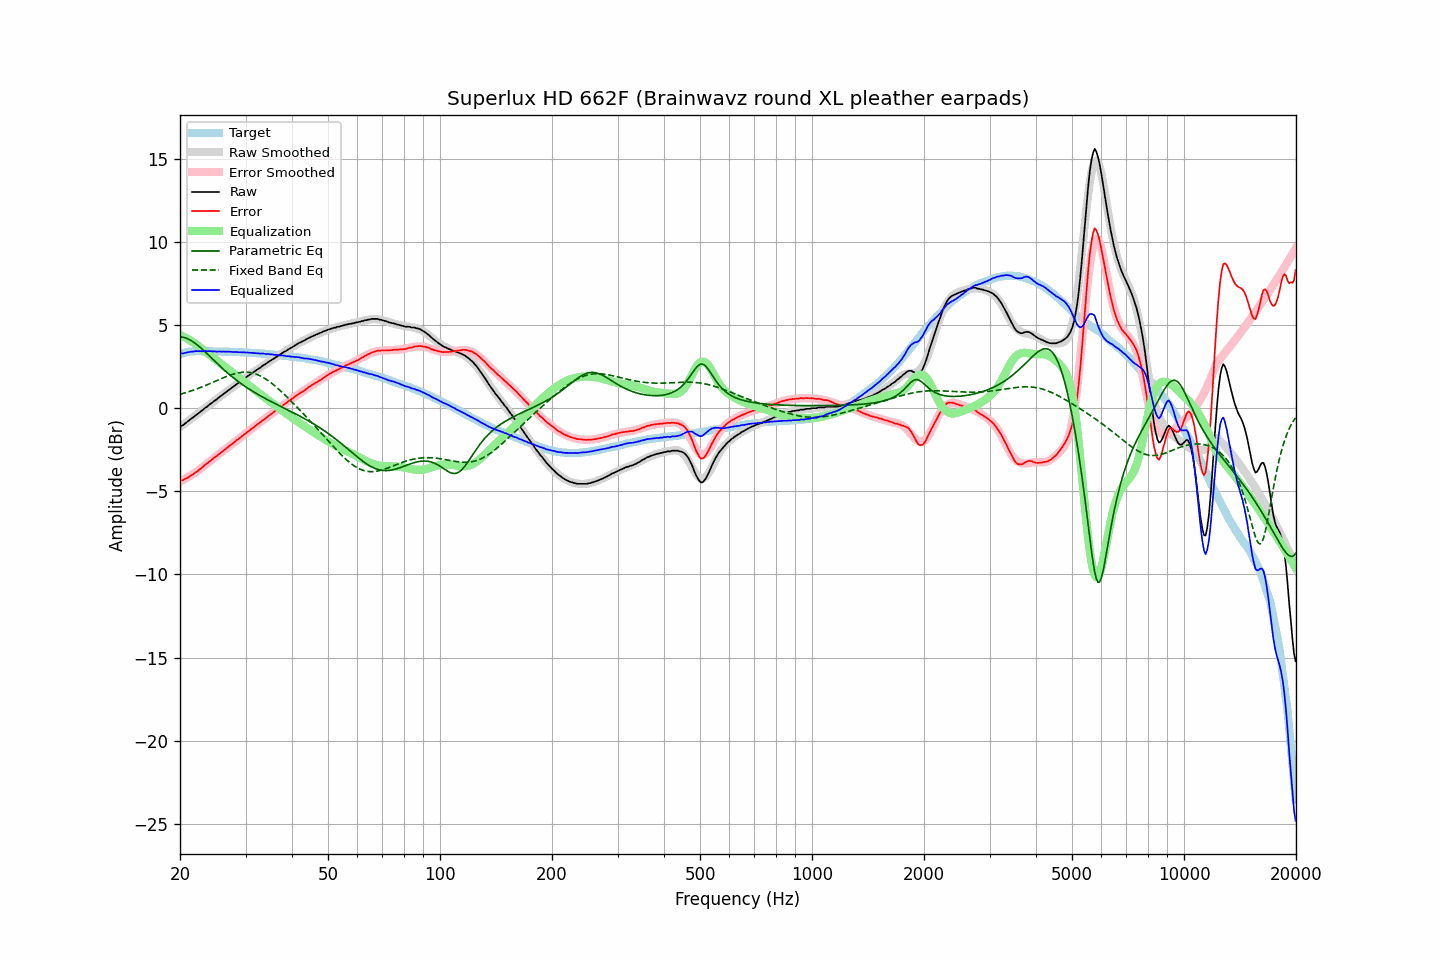

Source data for this figure (header and first rows):
frequency, raw, error, smoothed, error_smoothed, equalization, parametric_eq, fixed_band_eq, equalized_raw, equalized_smoothed, target
20.00, -1.10, -4.35, -1.13, -4.40, 4.40, 4.29, 0.83, 3.30, 3.27, 3.25
20.20, -1.06, -4.34, -1.06, -4.36, 4.36, 4.28, 0.86, 3.30, 3.29, 3.28
20.40, -1.02, -4.33, -0.99, -4.31, 4.31, 4.26, 0.89, 3.29, 3.31, 3.31
20.61, -0.93, -4.26, -0.92, -4.26, 4.26, 4.24, 0.92, 3.32, 3.33, 3.33
20.81, -0.86, -4.22, -0.85, -4.20, 4.20, 4.21, 0.95, 3.34, 3.35, 3.36
21.02, -0.79, -4.18, -0.78, -4.15, 4.15, 4.16, 0.98, 3.36, 3.37, 3.39
21.23, -0.71, -4.11, -0.71, -4.09, 4.09, 4.12, 1.01, 3.38, 3.38, 3.40
21.44, -0.63, -4.04, -0.64, -4.03, 4.03, 4.06, 1.04, 3.40, 3.40, 3.41
21.66, -0.57, -3.99, -0.56, -3.97, 3.97, 4.00, 1.07, 3.40, 3.41, 3.42
21.87, -0.49, -3.91, -0.49, -3.91, 3.91, 3.93, 1.11, 3.42, 3.42, 3.42
22.09, -0.41, -3.84, -0.42, -3.84, 3.84, 3.86, 1.14, 3.43, 3.42, 3.43
22.31, -0.35, -3.78, -0.34, -3.77, 3.77, 3.78, 1.18, 3.43, 3.43, 3.43
22.54, -0.27, -3.70, -0.27, -3.70, 3.70, 3.70, 1.21, 3.43, 3.43, 3.43
22.76, -0.19, -3.62, -0.19, -3.62, 3.62, 3.62, 1.25, 3.43, 3.43, 3.43
22.99, -0.13, -3.55, -0.12, -3.55, 3.55, 3.53, 1.29, 3.42, 3.43, 3.42
23.22, -0.03, -3.45, -0.04, -3.47, 3.47, 3.44, 1.33, 3.44, 3.43, 3.42
23.45, 0.04, -3.38, 0.03, -3.39, 3.39, 3.35, 1.37, 3.43, 3.43, 3.42
23.69, 0.10, -3.32, 0.11, -3.32, 3.32, 3.26, 1.41, 3.41, 3.42, 3.42
23.92, 0.19, -3.23, 0.18, -3.24, 3.24, 3.17, 1.45, 3.43, 3.42, 3.42
24.16, 0.26, -3.16, 0.26, -3.16, 3.16, 3.07, 1.49, 3.42, 3.42, 3.42
24.40, 0.33, -3.09, 0.33, -3.09, 3.09, 2.98, 1.54, 3.42, 3.42, 3.42
24.65, 0.41, -3.00, 0.41, -3.01, 3.01, 2.88, 1.58, 3.42, 3.41, 3.41
24.89, 0.48, -2.93, 0.48, -2.93, 2.93, 2.79, 1.62, 3.41, 3.41, 3.41
25.14, 0.54, -2.87, 0.55, -2.86, 2.86, 2.70, 1.66, 3.40, 3.41, 3.41
25.39, 0.63, -2.78, 0.63, -2.78, 2.78, 2.61, 1.71, 3.41, 3.41, 3.41
25.65, 0.70, -2.71, 0.70, -2.71, 2.71, 2.51, 1.75, 3.41, 3.41, 3.41
25.91, 0.77, -2.63, 0.77, -2.63, 2.63, 2.42, 1.79, 3.40, 3.41, 3.40
26.16, 0.85, -2.55, 0.85, -2.56, 2.56, 2.34, 1.83, 3.41, 3.40, 3.40
26.43, 0.92, -2.48, 0.92, -2.48, 2.48, 2.25, 1.87, 3.40, 3.40, 3.40
26.69, 0.99, -2.41, 0.99, -2.41, 2.41, 2.17, 1.91, 3.40, 3.40, 3.40
26.96, 1.07, -2.33, 1.06, -2.33, 2.33, 2.08, 1.95, 3.40, 3.39, 3.40
27.23, 1.14, -2.25, 1.14, -2.26, 2.26, 2.00, 1.98, 3.39, 3.39, 3.39
27.50, 1.21, -2.18, 1.21, -2.18, 2.18, 1.92, 2.01, 3.39, 3.39, 3.39
27.77, 1.27, -2.11, 1.28, -2.10, 2.10, 1.84, 2.04, 3.38, 3.38, 3.38
28.05, 1.35, -2.03, 1.35, -2.03, 2.03, 1.77, 2.07, 3.38, 3.38, 3.38
28.33, 1.43, -1.94, 1.42, -1.95, 1.95, 1.69, 2.10, 3.38, 3.38, 3.37
28.62, 1.49, -1.88, 1.49, -1.88, 1.88, 1.62, 2.12, 3.37, 3.37, 3.37
28.90, 1.56, -1.81, 1.56, -1.80, 1.80, 1.55, 2.14, 3.36, 3.37, 3.37
29.19, 1.63, -1.73, 1.63, -1.73, 1.73, 1.48, 2.15, 3.36, 3.36, 3.36
29.48, 1.70, -1.66, 1.71, -1.65, 1.65, 1.41, 2.16, 3.35, 3.36, 3.36
29.78, 1.78, -1.57, 1.77, -1.58, 1.58, 1.34, 2.16, 3.36, 3.35, 3.35
30.08, 1.85, -1.50, 1.84, -1.50, 1.50, 1.27, 2.16, 3.35, 3.35, 3.35
30.38, 1.92, -1.42, 1.91, -1.43, 1.43, 1.21, 2.16, 3.35, 3.34, 3.34
30.68, 1.98, -1.36, 1.98, -1.36, 1.36, 1.15, 2.15, 3.33, 3.34, 3.34
30.99, 2.05, -1.28, 2.05, -1.28, 1.28, 1.09, 2.14, 3.33, 3.33, 3.33
31.30, 2.12, -1.20, 2.12, -1.21, 1.21, 1.03, 2.12, 3.33, 3.32, 3.32
31.61, 2.18, -1.14, 2.18, -1.13, 1.13, 0.97, 2.09, 3.31, 3.32, 3.32
31.93, 2.25, -1.06, 2.25, -1.06, 1.06, 0.91, 2.06, 3.31, 3.31, 3.31
32.24, 2.32, -0.98, 2.32, -0.99, 0.99, 0.85, 2.03, 3.31, 3.31, 3.30
32.57, 2.38, -0.92, 2.38, -0.91, 0.91, 0.80, 1.98, 3.29, 3.30, 3.30
32.89, 2.44, -0.85, 2.45, -0.84, 0.84, 0.74, 1.94, 3.28, 3.29, 3.29
33.22, 2.52, -0.76, 2.52, -0.77, 0.77, 0.69, 1.89, 3.29, 3.28, 3.28
33.55, 2.59, -0.69, 2.58, -0.70, 0.70, 0.64, 1.83, 3.29, 3.28, 3.28
33.89, 2.64, -0.63, 2.64, -0.62, 0.62, 0.58, 1.78, 3.26, 3.27, 3.27
34.23, 2.71, -0.55, 2.71, -0.55, 0.55, 0.53, 1.71, 3.26, 3.26, 3.26
34.57, 2.78, -0.47, 2.77, -0.48, 0.48, 0.48, 1.65, 3.26, 3.25, 3.25
34.92, 2.84, -0.40, 2.84, -0.40, 0.40, 0.43, 1.57, 3.24, 3.24, 3.24
35.27, 2.90, -0.33, 2.90, -0.33, 0.33, 0.38, 1.50, 3.23, 3.23, 3.23
35.62, 2.96, -0.26, 2.96, -0.26, 0.26, 0.33, 1.42, 3.22, 3.22, 3.22
35.97, 3.02, -0.19, 3.03, -0.19, 0.19, 0.28, 1.34, 3.21, 3.21, 3.21
... 635 more rows
